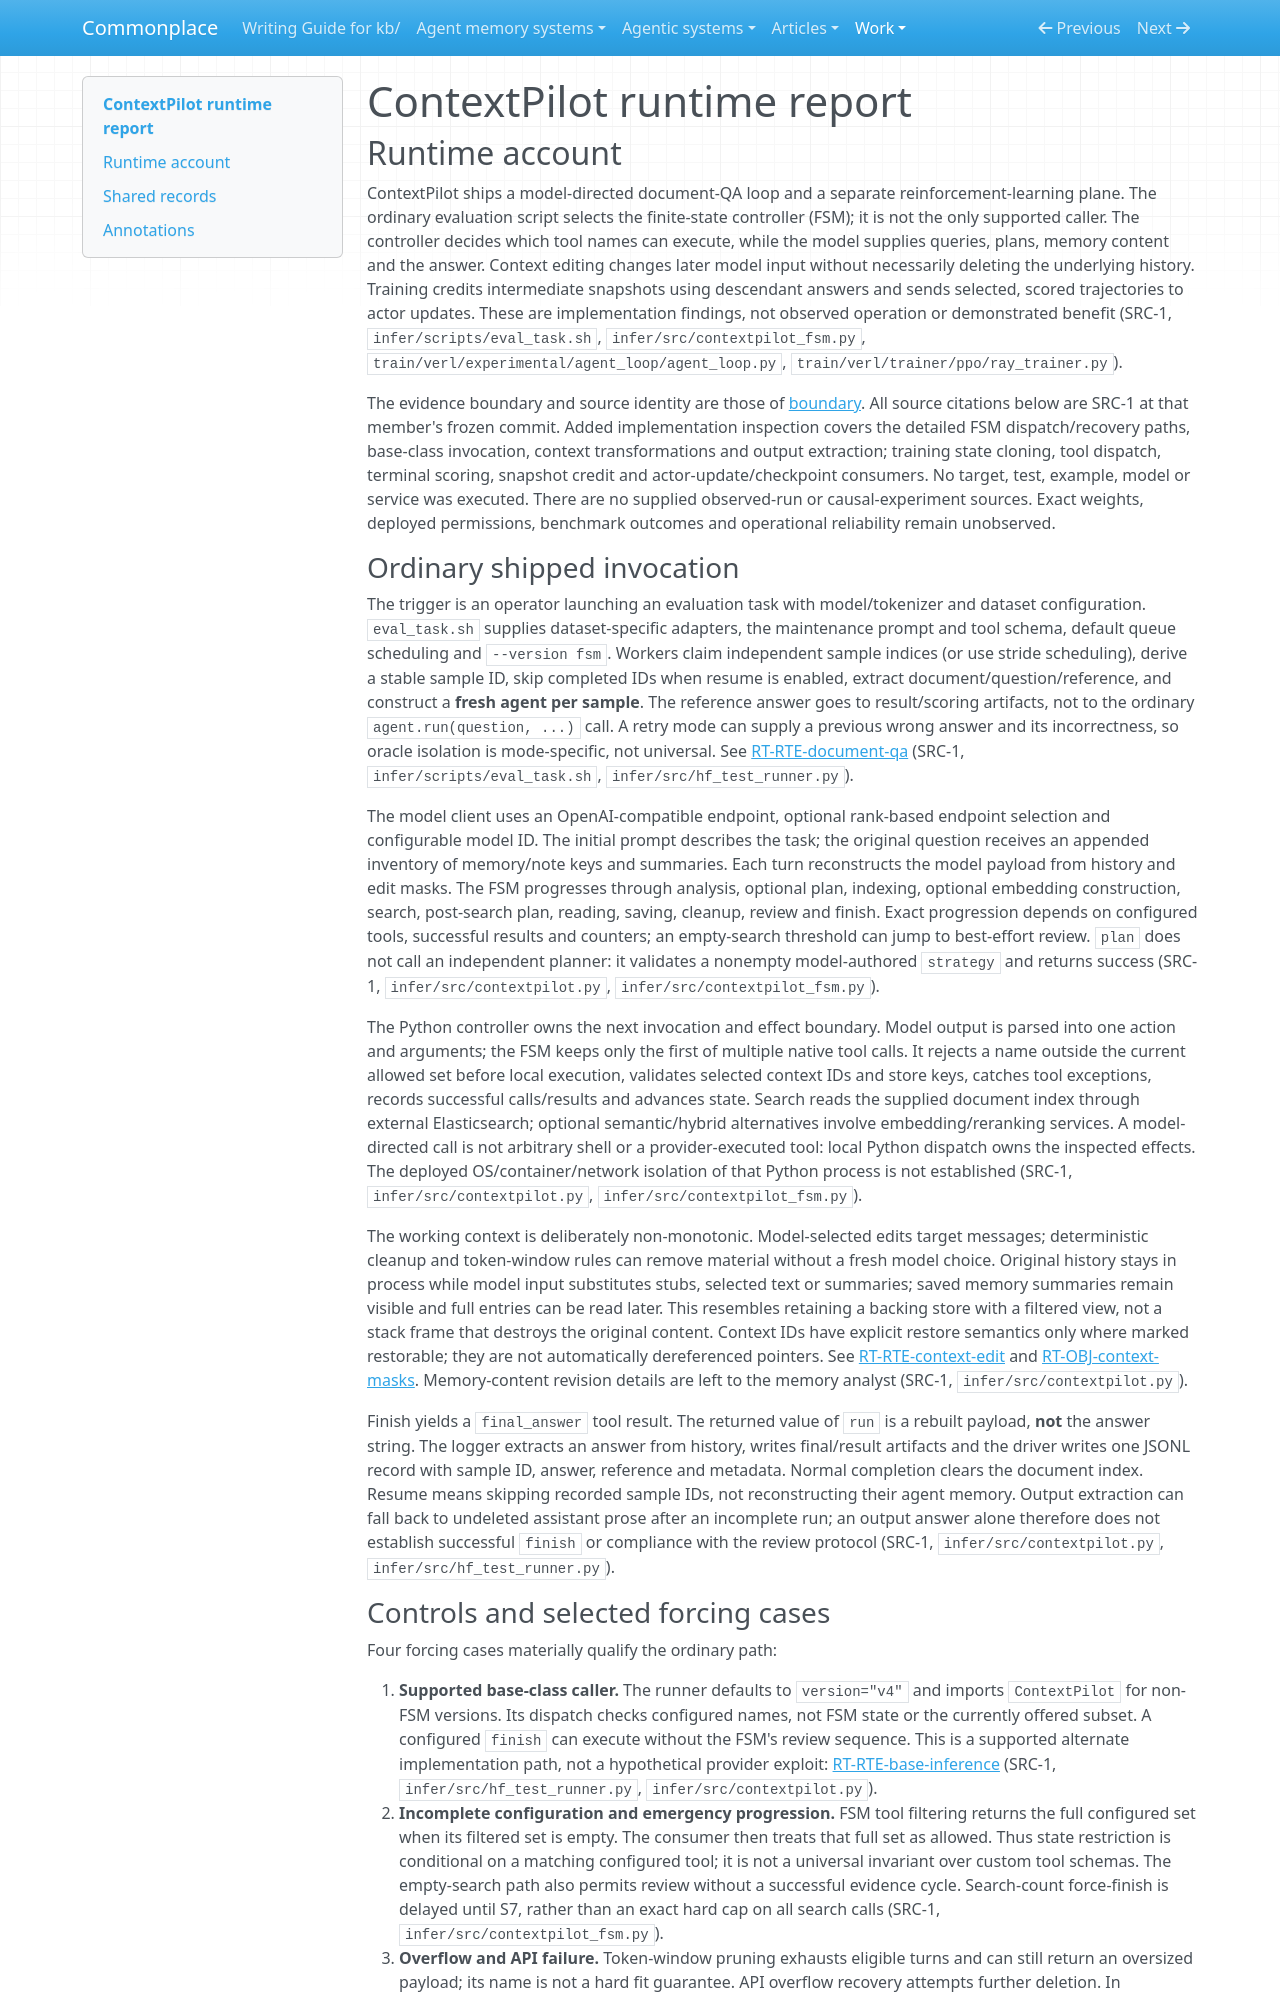

repository: zby/commonplace · page: work/agentic-system-completion/evidence/publications/contextpilot/AAS-2026-10-19-contextpilot-0826e2df5b2f-01/runtime/index.html · generator: mkdocs

---
type: agentic-system-analyses/types/agentic-system-runtime-report.md
description: "ContextPilot runtime baseline: FSM document QA, context editing, alternate caller and reward-driven training at the frozen revision."
run-id: AAS-2026-10-19-contextpilot-0826e2df5b2f-01
reviewed-boundary: "782cbb6611fb610c4cf6fafda6022b7e89cae191"
---

# ContextPilot runtime report

## Runtime account

ContextPilot ships a model-directed document-QA loop and a separate reinforcement-learning plane. The ordinary evaluation script selects the finite-state controller (FSM); it is not the only supported caller. The controller decides which tool names can execute, while the model supplies queries, plans, memory content and the answer. Context editing changes later model input without necessarily deleting the underlying history. Training credits intermediate snapshots using descendant answers and sends selected, scored trajectories to actor updates. These are implementation findings, not observed operation or demonstrated benefit (SRC-1, `infer/scripts/eval_task.sh`, `infer/src/contextpilot_fsm.py`, `train/verl/experimental/agent_loop/agent_loop.py`, `train/verl/trainer/ppo/ray_trainer.py`).

The evidence boundary and source identity are those of [boundary](boundary.md). All source citations below are SRC-1 at that member's frozen commit. Added implementation inspection covers the detailed FSM dispatch/recovery paths, base-class invocation, context transformations and output extraction; training state cloning, tool dispatch, terminal scoring, snapshot credit and actor-update/checkpoint consumers. No target, test, example, model or service was executed. There are no supplied observed-run or causal-experiment sources. Exact weights, deployed permissions, benchmark outcomes and operational reliability remain unobserved.

### Ordinary shipped invocation

The trigger is an operator launching an evaluation task with model/tokenizer and dataset configuration. `eval_task.sh` supplies dataset-specific adapters, the maintenance prompt and tool schema, default queue scheduling and `--version fsm`. Workers claim independent sample indices (or use stride scheduling), derive a stable sample ID, skip completed IDs when resume is enabled, extract document/question/reference, and construct a **fresh agent per sample**. The reference answer goes to result/scoring artifacts, not to the ordinary `agent.run(question, ...)` call. A retry mode can supply a previous wrong answer and its incorrectness, so oracle isolation is mode-specific, not universal. See [RT-RTE-document-qa](#rt-rte-document-qa) (SRC-1, `infer/scripts/eval_task.sh`, `infer/src/hf_test_runner.py`).

The model client uses an OpenAI-compatible endpoint, optional rank-based endpoint selection and configurable model ID. The initial prompt describes the task; the original question receives an appended inventory of memory/note keys and summaries. Each turn reconstructs the model payload from history and edit masks. The FSM progresses through analysis, optional plan, indexing, optional embedding construction, search, post-search plan, reading, saving, cleanup, review and finish. Exact progression depends on configured tools, successful results and counters; an empty-search threshold can jump to best-effort review. `plan` does not call an independent planner: it validates a nonempty model-authored `strategy` and returns success (SRC-1, `infer/src/contextpilot.py`, `infer/src/contextpilot_fsm.py`).

The Python controller owns the next invocation and effect boundary. Model output is parsed into one action and arguments; the FSM keeps only the first of multiple native tool calls. It rejects a name outside the current allowed set before local execution, validates selected context IDs and store keys, catches tool exceptions, records successful calls/results and advances state. Search reads the supplied document index through external Elasticsearch; optional semantic/hybrid alternatives involve embedding/reranking services. A model-directed call is not arbitrary shell or a provider-executed tool: local Python dispatch owns the inspected effects. The deployed OS/container/network isolation of that Python process is not established (SRC-1, `infer/src/contextpilot.py`, `infer/src/contextpilot_fsm.py`).

The working context is deliberately non-monotonic. Model-selected edits target messages; deterministic cleanup and token-window rules can remove material without a fresh model choice. Original history stays in process while model input substitutes stubs, selected text or summaries; saved memory summaries remain visible and full entries can be read later. This resembles retaining a backing store with a filtered view, not a stack frame that destroys the original content. Context IDs have explicit restore semantics only where marked restorable; they are not automatically dereferenced pointers. See [RT-RTE-context-edit](#rt-rte-context-edit) and [RT-OBJ-context-masks](#rt-obj-context-masks). Memory-content revision details are left to the memory analyst (SRC-1, `infer/src/contextpilot.py`).

Finish yields a `final_answer` tool result. The returned value of `run` is a rebuilt payload, **not** the answer string. The logger extracts an answer from history, writes final/result artifacts and the driver writes one JSONL record with sample ID, answer, reference and metadata. Normal completion clears the document index. Resume means skipping recorded sample IDs, not reconstructing their agent memory. Output extraction can fall back to undeleted assistant prose after an incomplete run; an output answer alone therefore does not establish successful `finish` or compliance with the review protocol (SRC-1, `infer/src/contextpilot.py`, `infer/src/hf_test_runner.py`).
